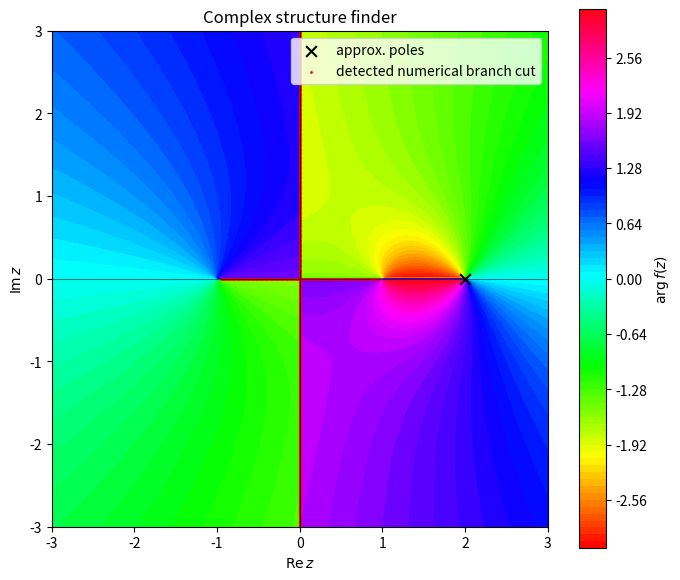
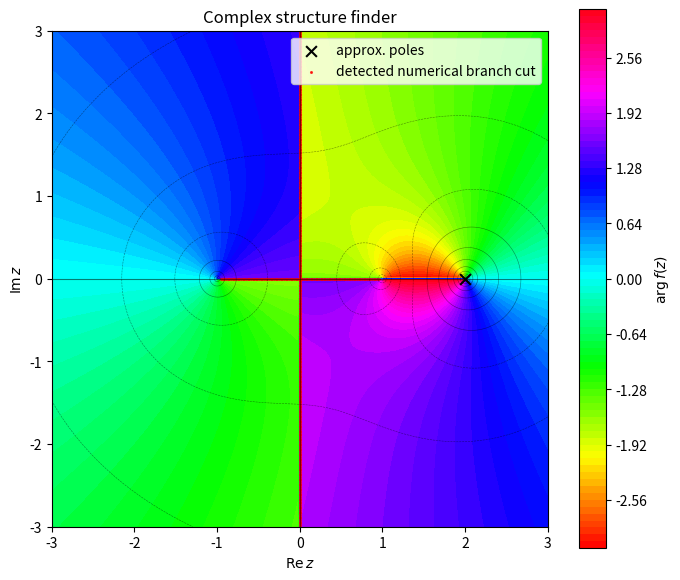

The matplotlib source for these figures, in order:
"""
complex_structure_finder_v2.py

Automatic numerical complex-structure finder for black-box complex functions.

Main goal:
    Given a numerical implementation f(z), display:
        - phase portrait,
        - log modulus,
        - approximate zeros,
        - approximate poles,
        - numerically detected branch cuts,
        - numerically detected branch points.

Important:
    This is heuristic. For a general black-box function, there is no perfectly reliable
    numerical method to infer the analytic structure. But this works well for common
    functions involving principal sqrt/log branches, e.g.

        sqrt(z - a),
        sqrt(z**2 - 1),
        log(z - a),
        sqrt(D(z)).

How branch points are detected:
    1. The code detects phase-jump curves. These are numerical branch cuts already
       imposed by the implementation of f.
    2. It takes endpoints of these phase-jump curves as branch-point candidates.
    3. It removes endpoints lying on the plotting boundary.
    4. It tests candidates by a local monodromy experiment.

Run:
    python complex_structure_finder_v2.py
"""

from __future__ import annotations

from dataclasses import dataclass, field
from typing import Callable, Iterable, Literal

import numpy as np
import matplotlib.pyplot as plt
from mpmath import mp


Mode = Literal["phase", "logabs", "minus_logabs", "combined"]


@dataclass
class ComplexStructureFinder:
    f: Callable[[complex], complex]

    xlim: tuple[float, float] = (-3.0, 3.0)
    ylim: tuple[float, float] = (-3.0, 3.0)
    resolution: int = 300

    # These are for ordinary zeros/poles of f.
    # For branch points of sqrt-type functions, phase-defect detection is more important.
    zero_threshold: float = 1e-2
    pole_threshold: float = 1e4

    # Phase-jump detection.
    # A principal sqrt cut typically gives a phase jump close to pi.
    phase_jump_threshold: float = 2.2

    # Monodromy settings.
    monodromy_radius: float = 3e-2
    monodromy_points: int = 240
    monodromy_abs_threshold: float = 1e-4
    monodromy_rel_threshold: float = 1e-4

    # Clustering and boundary filtering.
    cluster_radius: float = 0.08
    boundary_tol: float = 0.12

    # Internal data.
    zeros: np.ndarray = field(default_factory=lambda: np.array([], dtype=complex))
    poles: np.ndarray = field(default_factory=lambda: np.array([], dtype=complex))
    phase_cut_points: np.ndarray = field(default_factory=lambda: np.array([], dtype=complex))
    branch_point_candidates: np.ndarray = field(default_factory=lambda: np.array([], dtype=complex))
    branch_points: np.ndarray = field(default_factory=lambda: np.array([], dtype=complex))
    branch_cuts: list[np.ndarray] = field(default_factory=list)

    def safe_eval(self, z: complex) -> complex:
        try:
            return complex(self.f(mp.mpc(z)))
        except Exception:
            return np.nan + 1j * np.nan

    def evaluate_grid(self):
        x = np.linspace(self.xlim[0], self.xlim[1], self.resolution)
        y = np.linspace(self.ylim[0], self.ylim[1], self.resolution)
        X, Y = np.meshgrid(x, y)

        Z = np.empty_like(X, dtype=complex)

        for i in range(self.resolution):
            for j in range(self.resolution):
                Z[i, j] = self.safe_eval(X[i, j] + 1j * Y[i, j])

        return X, Y, Z

    @staticmethod
    def phase_data(Z):
        return np.angle(Z)

    @staticmethod
    def log_abs_data(Z, eps=1e-300):
        return np.log10(np.abs(Z) + eps)

    @staticmethod
    def minus_log_abs_data(Z, eps=1e-300):
        return -np.log10(np.abs(Z) + eps)

    def is_near_boundary(self, z: complex) -> bool:
        z = complex(z)
        return (
            abs(z.real - self.xlim[0]) < self.boundary_tol
            or abs(z.real - self.xlim[1]) < self.boundary_tol
            or abs(z.imag - self.ylim[0]) < self.boundary_tol
            or abs(z.imag - self.ylim[1]) < self.boundary_tol
        )

    def cluster_points(self, points: Iterable[complex], radius: float | None = None):
        points = np.array(list(points), dtype=complex)

        if len(points) == 0:
            return np.array([], dtype=complex)

        if radius is None:
            radius = self.cluster_radius

        unused = list(points)
        clusters = []

        while unused:
            seed = unused.pop(0)
            cluster = [seed]

            changed = True
            while changed:
                changed = False
                center = np.mean(cluster)
                keep = []

                for p in unused:
                    if abs(p - center) < radius:
                        cluster.append(p)
                        changed = True
                    else:
                        keep.append(p)

                unused = keep

            clusters.append(np.mean(cluster))

        return np.array(clusters, dtype=complex)

    def detect_zeros_from_grid(self, X, Y, Z):
        """
        Approximate ordinary zeros by thresholding |f|.

        Warning:
            This is not a good detector for sqrt branch points unless the grid is very fine.
            For sqrt(z-a), |f| ~ sqrt(|z-a|), so it decays slowly.
        """
        A = np.abs(Z)
        mask = np.isfinite(A) & (A < self.zero_threshold)
        pts = X[mask] + 1j * Y[mask]
        self.zeros = self.cluster_points(pts)
        return self.zeros

    def detect_poles_from_grid(self, X, Y, Z):
        A = np.abs(Z)
        mask = np.isfinite(A) & (A > self.pole_threshold)
        pts = X[mask] + 1j * Y[mask]
        self.poles = self.cluster_points(pts)
        return self.poles

    def detect_phase_cut_points(self, X, Y, Z):
        """
        Detect phase-jump curves.

        If f uses principal sqrt/log internally, its chosen branch cuts appear as phase
        jumps. This detects those jump points.
        """
        phase = np.angle(Z)

        # Difference of phases modulo 2pi, in [0, pi].
        dx_jump = np.abs(np.angle(np.exp(1j * (phase[:, 1:] - phase[:, :-1]))))
        dy_jump = np.abs(np.angle(np.exp(1j * (phase[1:, :] - phase[:-1, :]))))

        pts = []

        rows, cols = np.where(dx_jump > self.phase_jump_threshold)
        for i, j in zip(rows, cols):
            pts.append(
                0.5 * (X[i, j] + X[i, j + 1])
                + 1j * 0.5 * (Y[i, j] + Y[i, j + 1])
            )

        rows, cols = np.where(dy_jump > self.phase_jump_threshold)
        for i, j in zip(rows, cols):
            pts.append(
                0.5 * (X[i, j] + X[i + 1, j])
                + 1j * 0.5 * (Y[i, j] + Y[i + 1, j])
            )

        self.phase_cut_points = np.array(pts, dtype=complex)
        return self.phase_cut_points

    def branch_point_candidates_from_phase_cuts(self, cut_points: np.ndarray):
        """
        Extract likely branch-point candidates from a cloud of phase-cut points.

        We do not assume the cut is a single straight line. Instead:
            - cluster the phase-cut points into connected components;
            - for each component, take extreme points along its principal axis;
            - discard points near the plot boundary;
            - keep the remaining endpoints as branch-point candidates.

        For sqrt(z-1), the cut is approximately the real ray (-infty,1].
        In a finite window, this gives two endpoints: left boundary and z=1.
        The boundary endpoint is discarded, z=1 remains.
        """
        cut_points = np.array(cut_points, dtype=complex)

        if len(cut_points) == 0:
            self.branch_point_candidates = np.array([], dtype=complex)
            return self.branch_point_candidates

        # First cluster into local groups. This makes the later principal-axis step stable.
        local = self.cluster_points(cut_points, radius=self.cluster_radius)

        if len(local) == 0:
            self.branch_point_candidates = np.array([], dtype=complex)
            return self.branch_point_candidates

        # Now group the local points into connected components with a looser radius.
        components = []
        unused = list(local)
        component_radius = 3.0 * self.cluster_radius

        while unused:
            seed = unused.pop(0)
            comp = [seed]

            changed = True
            while changed:
                changed = False
                keep = []

                for p in unused:
                    if min(abs(p - q) for q in comp) < component_radius:
                        comp.append(p)
                        changed = True
                    else:
                        keep.append(p)

                unused = keep

            components.append(np.array(comp, dtype=complex))

        candidates = []

        for comp in components:
            if len(comp) == 1:
                endpoints = comp
            else:
                xy = np.column_stack([comp.real, comp.imag])
                center = xy.mean(axis=0)
                centered = xy - center

                try:
                    _, _, vh = np.linalg.svd(centered, full_matrices=False)
                    direction = vh[0]
                    proj = centered @ direction
                    endpoints = np.array([comp[np.argmin(proj)], comp[np.argmax(proj)]])
                except Exception:
                    endpoints = np.array([comp[0], comp[-1]])

            for z in endpoints:
                if not self.is_near_boundary(z):
                    candidates.append(z)

        self.branch_point_candidates = self.cluster_points(candidates)
        return self.branch_point_candidates

    def monodromy_loop_values(self, z0: complex, radius: float | None = None, npts: int | None = None):
        if radius is None:
            radius = self.monodromy_radius

        if npts is None:
            npts = self.monodromy_points

        values = []
        z0 = complex(z0)

        for k in range(npts + 1):
            theta = 2 * np.pi * k / npts
            z = z0 + radius * np.exp(1j * theta)
            values.append(self.safe_eval(z))

        return np.array(values, dtype=complex)

    def monodromy_score(self, z0: complex, radius: float | None = None, npts: int | None = None):
        vals = self.monodromy_loop_values(z0, radius=radius, npts=npts)

        if not np.all(np.isfinite(vals)):
            return np.inf, vals[0], vals[-1]

        f_start = vals[0]
        f_end = vals[-1]

        abs_diff = abs(f_end - f_start)
        rel_diff = abs_diff / max(1.0, abs(f_start), abs(f_end))

        return rel_diff, f_start, f_end

    def is_branch_point_by_monodromy(self, z0: complex, radius: float | None = None):
        score, f_start, f_end = self.monodromy_score(z0, radius=radius)
        abs_diff = abs(f_end - f_start)

        return (
            abs_diff > self.monodromy_abs_threshold
            and score > self.monodromy_rel_threshold
        )

    def detect_branch_points(
        self,
        X=None,
        Y=None,
        Z=None,
        extra_candidates: Iterable[complex] | None = None,
        radius: float | None = None,
    ):
        """
        Main automatic branch-point detector.
        """
        if X is None or Y is None or Z is None:
            X, Y, Z = self.evaluate_grid()

        # Ordinary zero/pole candidates.
        zeros = self.detect_zeros_from_grid(X, Y, Z)
        poles = self.detect_poles_from_grid(X, Y, Z)

        # Branch-cut endpoint candidates.
        cut_points = self.detect_phase_cut_points(X, Y, Z)
        endpoint_candidates = self.branch_point_candidates_from_phase_cuts(cut_points)

        candidates = []
        candidates.extend(list(zeros))
        candidates.extend(list(poles))
        candidates.extend(list(endpoint_candidates))

        if extra_candidates is not None:
            candidates.extend(list(extra_candidates))

        candidates = self.cluster_points(candidates)

        detected = []

        for z0 in candidates:
            if self.is_near_boundary(z0):
                continue

            if self.is_branch_point_by_monodromy(z0, radius=radius):
                detected.append(z0)

        self.branch_points = self.cluster_points(detected)
        return self.branch_points

    def choose_branch_cuts(
        self,
        strategy: Literal["from_detected_cuts", "ray_right", "ray_left", "pairwise"] = "from_detected_cuts",
        length: float | None = None,
        npts: int = 400,
        angle: float = 0.0,
    ):
        """
        Choose numerical branch cuts.

        strategy:
            "from_detected_cuts":
                display the phase-jump points as the branch cuts. This best shows the
                branch cuts actually chosen by your numerical implementation.

            "ray_right":
                draw a ray to the right from each detected branch point.

            "ray_left":
                draw a ray to the left from each detected branch point.

            "pairwise":
                connect branch points pairwise.
        """
        self.branch_cuts = []

        if length is None:
            length = max(self.xlim[1] - self.xlim[0], self.ylim[1] - self.ylim[0])

        if strategy == "from_detected_cuts":
            if len(self.phase_cut_points) > 0:
                # Keep as a point cloud. The plot method will scatter these.
                self.branch_cuts = [self.phase_cut_points]
            return self.branch_cuts

        bps = np.array(self.branch_points, dtype=complex)

        if len(bps) == 0:
            return self.branch_cuts

        if strategy == "ray_right":
            for z0 in bps:
                t = np.linspace(0.0, length, npts)
                self.branch_cuts.append(z0 + t * np.exp(1j * angle))

        elif strategy == "ray_left":
            for z0 in bps:
                t = np.linspace(0.0, length, npts)
                self.branch_cuts.append(z0 - t)

        elif strategy == "pairwise":
            unused = list(bps)

            while len(unused) >= 2:
                z0 = unused.pop(0)
                idx = int(np.argmin([abs(z - z0) for z in unused]))
                z1 = unused.pop(idx)

                t = np.linspace(0.0, 1.0, npts)
                self.branch_cuts.append(z0 + t * (z1 - z0))

            if len(unused) == 1:
                z0 = unused[0]
                t = np.linspace(0.0, length, npts)
                self.branch_cuts.append(z0 + t)

        else:
            raise ValueError("Unknown branch-cut strategy.")

        return self.branch_cuts

    def auto_analyze(
        self,
        cut_strategy: Literal["from_detected_cuts", "ray_right", "ray_left", "pairwise"] = "from_detected_cuts",
        extra_branch_candidates: Iterable[complex] | None = None,
    ):
        X, Y, Z = self.evaluate_grid()
        self.detect_branch_points(X, Y, Z, extra_candidates=extra_branch_candidates)
        self.choose_branch_cuts(strategy=cut_strategy)

        return {
            "zeros": self.zeros,
            "poles": self.poles,
            "phase_cut_points": self.phase_cut_points,
            "branch_point_candidates": self.branch_point_candidates,
            "branch_points": self.branch_points,
            "branch_cuts": self.branch_cuts,
        }

    def plot(
        self,
        mode: Mode = "phase",
        show_zeros: bool = True,
        show_poles: bool = True,
        show_branch_points: bool = True,
        show_branch_cuts: bool = True,
        zero_color: str = "white",
        pole_color: str = "black",
        branch_point_color: str = "red",
        branch_cut_color: str = "red",
        figsize=(8, 7),
    ):
        X, Y, Z = self.evaluate_grid()

        fig, ax = plt.subplots(figsize=figsize)

        if mode == "phase":
            data = self.phase_data(Z)
            im = ax.contourf(X, Y, data, levels=100, cmap="hsv")
            plt.colorbar(im, ax=ax, label=r"$\arg f(z)$")

        elif mode == "logabs":
            data = self.log_abs_data(Z)
            im = ax.contourf(X, Y, data, levels=100)
            plt.colorbar(im, ax=ax, label=r"$\log_{10}|f(z)|$")

        elif mode == "minus_logabs":
            data = self.minus_log_abs_data(Z)
            im = ax.contourf(X, Y, data, levels=100)
            plt.colorbar(im, ax=ax, label=r"$-\log_{10}|f(z)|$")

        elif mode == "combined":
            phase = self.phase_data(Z)
            logabs = self.log_abs_data(Z)

            im = ax.contourf(X, Y, phase, levels=100, cmap="hsv")
            plt.colorbar(im, ax=ax, label=r"$\arg f(z)$")

            ax.contour(
                X,
                Y,
                logabs,
                levels=15,
                colors="black",
                linewidths=0.4,
                alpha=0.45,
            )

        else:
            raise ValueError("mode must be phase, logabs, minus_logabs, or combined.")

        if show_zeros and len(self.zeros) > 0:
            ax.scatter(
                self.zeros.real,
                self.zeros.imag,
                s=40,
                c=zero_color,
                marker="o",
                edgecolors="black",
                linewidths=0.4,
                label="approx. zeros",
            )

        if show_poles and len(self.poles) > 0:
            ax.scatter(
                self.poles.real,
                self.poles.imag,
                s=60,
                c=pole_color,
                marker="x",
                label="approx. poles",
            )

        if show_branch_cuts and len(self.branch_cuts) > 0:
            first = True
            for cut in self.branch_cuts:
                # For detected numerical branch cuts, this is a point cloud.
                if len(cut) > 0:
                    ax.scatter(
                        cut.real,
                        cut.imag,
                        s=6,
                        c=branch_cut_color,
                        marker=".",
                        alpha=0.75,
                        label="detected numerical branch cut" if first else None,
                    )
                    first = False

        if show_branch_points and len(self.branch_points) > 0:
            ax.scatter(
                self.branch_points.real,
                self.branch_points.imag,
                s=150,
                c=branch_point_color,
                marker="*",
                edgecolors="black",
                linewidths=0.6,
                label="detected branch points",
            )

        # Also show raw candidates, if useful.
        if len(self.branch_point_candidates) > 0:
            ax.scatter(
                self.branch_point_candidates.real,
                self.branch_point_candidates.imag,
                s=70,
                facecolors="none",
                edgecolors="yellow",
                linewidths=1.0,
                marker="o",
                label="branch-point candidates",
            )

        ax.axhline(0, linewidth=0.8, color="black", alpha=0.5)
        ax.axvline(0, linewidth=0.8, color="black", alpha=0.5)

        ax.set_xlim(*self.xlim)
        ax.set_ylim(*self.ylim)
        ax.set_aspect("equal", adjustable="box")

        ax.set_xlabel(r"$\operatorname{Re} z$")
        ax.set_ylabel(r"$\operatorname{Im} z$")
        ax.set_title("Complex structure finder")

        handles, labels = ax.get_legend_handles_labels()
        if len(handles) > 0:
            unique = dict(zip(labels, handles))
            ax.legend(unique.values(), unique.keys())

        plt.show()

        return X, Y, Z


# ============================================================
# Tests
# ============================================================

def test_sqrt_single_branch_point():
    """
    f(z) = sqrt(z - 1)

    mpmath's principal sqrt has its cut in the input plane along (-infty,0].
    Therefore sqrt(z-1) has numerical branch cut (-infty,1] in the z-plane.
    The branch point is z=1.
    """

    def f(z):
        return mp.sqrt(z - 1)

    viewer = ComplexStructureFinder(
        f,
        xlim=(-3, 3),
        ylim=(-3, 3),
        resolution=300,
        zero_threshold=0.12,
        pole_threshold=1e6,
        phase_jump_threshold=2.2,
        monodromy_radius=0.04,
        monodromy_abs_threshold=1e-3,
        monodromy_rel_threshold=1e-3,
        cluster_radius=0.08,
        boundary_tol=0.15,
    )

    result = viewer.auto_analyze(cut_strategy="from_detected_cuts")

    print("=== sqrt(z - 1) ===")
    print("Detected zeros:", result["zeros"])
    print("Detected poles:", result["poles"])
    print("Branch-point candidates:", result["branch_point_candidates"])
    print("Detected branch points:", result["branch_points"])
    print("Number of detected numerical branch-cut points:", len(result["phase_cut_points"]))

    viewer.plot(mode="phase")
    viewer.plot(mode="combined")


def test_sqrt_z2_minus_1():
    """
    f(z) = sqrt(z^2 - 1)

    Since mpmath uses the principal sqrt, the numerical branch cut is the preimage
    of (-infty,0] by z^2 - 1.

    This includes:
        - the real segment [-1,1],
        - the imaginary axis.

    The actual algebraic branch points are z=-1 and z=1.
    The imaginary-axis cut is inherited from the chosen principal branch of sqrt.
    """

    def f(z):
        return mp.sqrt(z**2 - 1)

    viewer = ComplexStructureFinder(
        f,
        xlim=(-3, 3),
        ylim=(-3, 3),
        resolution=320,
        zero_threshold=0.15,
        pole_threshold=1e6,
        phase_jump_threshold=2.2,
        monodromy_radius=0.04,
        monodromy_abs_threshold=1e-3,
        monodromy_rel_threshold=1e-3,
        cluster_radius=0.08,
        boundary_tol=0.15,
    )

    result = viewer.auto_analyze(cut_strategy="from_detected_cuts")

    print("=== sqrt(z^2 - 1) ===")
    print("Detected zeros:", result["zeros"])
    print("Detected poles:", result["poles"])
    print("Branch-point candidates:", result["branch_point_candidates"])
    print("Detected branch points:", result["branch_points"])
    print("Number of detected numerical branch-cut points:", len(result["phase_cut_points"]))

    viewer.plot(mode="phase")
    viewer.plot(mode="combined")


def test_rational_function():
    """
    Meromorphic control test.

    f(z) = (z - 1) / ((z + 1)(z - 2))

    Expected:
        zero near z=1,
        poles near z=-1 and z=2,
        no branch points.
    """

    def f(z):
        return mp.sqrt((z**2 - 1)) / ((z + 1) * (z - 2))

    viewer = ComplexStructureFinder(
        f,
        xlim=(-3, 3),
        ylim=(-3, 3),
        resolution=300,
        zero_threshold=0.05,
        pole_threshold=50,
        phase_jump_threshold=2.8,
        monodromy_radius=0.04,
        cluster_radius=0.08,
        boundary_tol=0.15,
    )

    result = viewer.auto_analyze(cut_strategy="from_detected_cuts")

    print("=== rational function ===")
    print("Detected zeros:", result["zeros"])
    print("Detected poles:", result["poles"])
    print("Branch-point candidates:", result["branch_point_candidates"])
    print("Detected branch points:", result["branch_points"])
    print("Number of detected numerical branch-cut points:", len(result["phase_cut_points"]))

    viewer.plot(mode="phase")
    viewer.plot(mode="combined")


if __name__ == "__main__":
    mp.dps = 30

    # Main test.
    test_rational_function()

    # Uncomment to test inherited principal branch cuts:
    # test_sqrt_z2_minus_1()

    # Uncomment to check that rational functions do not create branch points:
    # test_rational_function()
